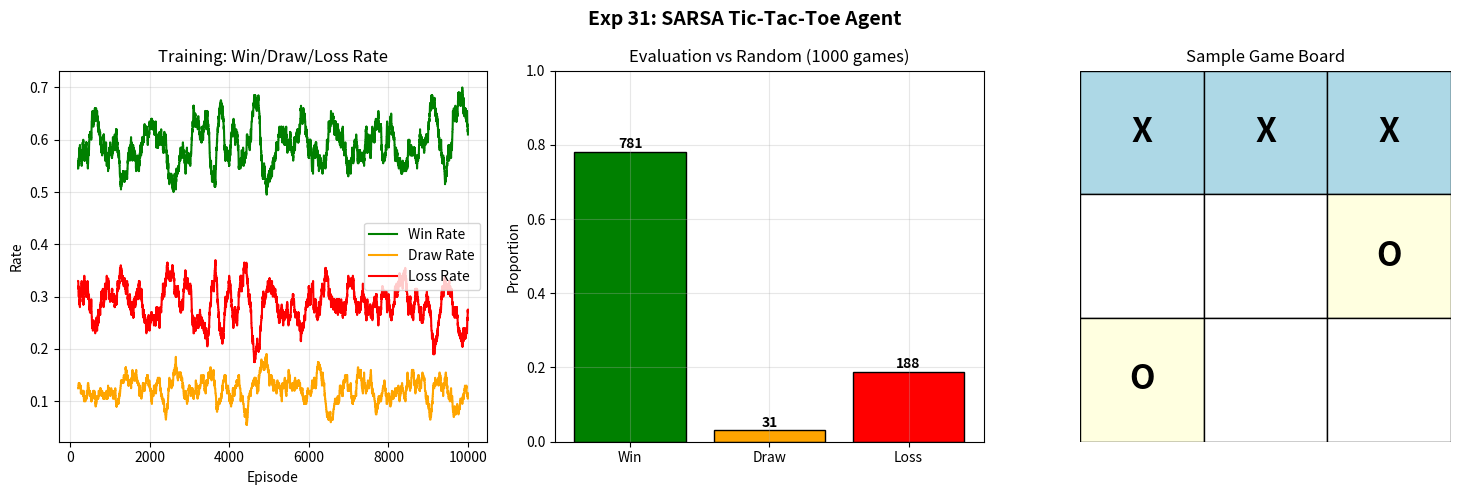

Here is the Python script that generated this plot: (Note: this script raises an exception after producing the figure.)
"""
Exp 31: SARSA for Tic-Tac-Toe AI Agent
=======================================
Custom Tic-Tac-Toe environment.
SARSA with opponent moves as part of the environment transition.
Train against random opponent.

alpha=0.1, gamma=0.9, epsilon 1.0 -> 0.05 (linear decay), episodes=10000
Metrics: win/draw/loss rate over training.
Confirms agent never loses to random by end of training.
"""

import numpy as np
import matplotlib
matplotlib.use("Agg")
import matplotlib.pyplot as plt
import os
import time
from collections import defaultdict


# ---------------------------------------------------------------------------
# Tic-Tac-Toe Environment
# ---------------------------------------------------------------------------

class TicTacToe:
    """Tic-Tac-Toe env where RL agent is always X (first player)."""

    def __init__(self):
        self.board = np.zeros(9, dtype=int)  # 0=empty, 1=X(agent), -1=O(opponent)
        self.done = False
        self.winner = 0

    def reset(self):
        self.board = np.zeros(9, dtype=int)
        self.done = False
        self.winner = 0
        return self._state()

    def _state(self):
        """Canonical state: 3^9 possible board configurations."""
        return tuple(int(x) for x in self.board)

    def available_actions(self):
        return [i for i in range(9) if self.board[i] == 0]

    def step_agent(self, action):
        """Agent (X) makes a move. Returns (state, reward, done)."""
        assert self.board[action] == 0 and not self.done
        self.board[action] = 1
        if self._check_win(1):
            self.done = True
            self.winner = 1
            return self._state(), 1.0, True
        if len(self.available_actions()) == 0:
            self.done = True
            self.winner = 0
            return self._state(), 0.5, True  # draw
        return self._state(), 0.0, False

    def step_opponent(self, action):
        """Opponent (O) makes a move. Returns (state, reward, done)."""
        assert self.board[action] == 0 and not self.done
        self.board[action] = -1
        if self._check_win(-1):
            self.done = True
            self.winner = -1
            return self._state(), -1.0, True
        if len(self.available_actions()) == 0:
            self.done = True
            self.winner = 0
            return self._state(), 0.5, True
        return self._state(), 0.0, False

    def _check_win(self, player):
        b = self.board
        lines = [
            [0, 1, 2], [3, 4, 5], [6, 7, 8],  # rows
            [0, 3, 6], [1, 4, 7], [2, 5, 8],  # cols
            [0, 4, 8], [2, 4, 6],              # diags
        ]
        return any(all(b[i] == player for i in line) for line in lines)


# ---------------------------------------------------------------------------
# SARSA Agent
# ---------------------------------------------------------------------------

class SARSAAgent:
    def __init__(self, alpha=0.1, gamma=0.9, epsilon=1.0, epsilon_min=0.05,
                 epsilon_decay_episodes=10000):
        self.alpha = alpha
        self.gamma = gamma
        self.epsilon = epsilon
        self.epsilon_min = epsilon_min
        self.epsilon_decay_episodes = epsilon_decay_episodes
        self.Q = defaultdict(lambda: np.zeros(9))

    def _decay_epsilon(self, episode):
        frac = min(1.0, episode / self.epsilon_decay_episodes)
        self.epsilon = 1.0 - frac * (1.0 - self.epsilon_min)

    def choose_action(self, state, available):
        if np.random.random() < self.epsilon:
            return np.random.choice(available)
        q_vals = self.Q[state][available]
        max_q = np.max(q_vals)
        best = [a for a, q in zip(available, q_vals) if q == max_q]
        return np.random.choice(best)

    def update(self, state, action, reward, next_state, next_action, done):
        current = self.Q[state][action]
        if done:
            target = reward
        else:
            target = reward + self.gamma * self.Q[next_state][next_action]
        self.Q[state][action] += self.alpha * (target - current)


# ---------------------------------------------------------------------------
# Random Opponent
# ---------------------------------------------------------------------------

def random_opponent_move(env):
    available = env.available_actions()
    return np.random.choice(available)


# ---------------------------------------------------------------------------
# Training Loop
# ---------------------------------------------------------------------------

def train(episodes=10000):
    print(f"Training SARSA Tic-Tac-Toe agent for {episodes} episodes ...")
    print(f"  alpha=0.1, gamma=0.9, epsilon: 1.0 -> 0.05 (linear)")

    agent = SARSAAgent(
        alpha=0.1, gamma=0.9, epsilon=1.0, epsilon_min=0.05,
        epsilon_decay_episodes=episodes
    )

    env = TicTacToe()
    results = {"win": [], "draw": [], "loss": []}
    window_size = 200

    t0 = time.time()

    for ep in range(episodes):
        state = env.reset()
        action = agent.choose_action(state, env.available_actions())
        done = False

        while not done:
            # Agent move
            state, reward, done = env.step_agent(action)
            if done:
                agent.update(state, action, reward, state, None, True)
                break

            # Opponent move
            opp_action = random_opponent_move(env)
            next_state, opp_reward, done = env.step_opponent(opp_action)

            # Next agent action
            if not done:
                next_action = agent.choose_action(next_state, env.available_actions())
            else:
                next_action = None

            # Update with agent's perspective
            agent.update(state, action, reward + opp_reward, next_state, next_action, done)
            state = next_state
            action = next_action

        agent._decay_epsilon(ep)

        # Record result
        if env.winner == 1:
            results["win"].append(1)
            results["draw"].append(0)
            results["loss"].append(0)
        elif env.winner == 0:
            results["win"].append(0)
            results["draw"].append(1)
            results["loss"].append(0)
        else:
            results["win"].append(0)
            results["draw"].append(0)
            results["loss"].append(1)

        if (ep + 1) % 2000 == 0:
            w = np.mean(results["win"][-window_size:])
            d = np.mean(results["draw"][-window_size:])
            l = np.mean(results["loss"][-window_size:])
            print(f"  Episode {ep+1}: win={w:.1%} draw={d:.1%} loss={l:.1%} epsilon={agent.epsilon:.3f}")

    train_time = time.time() - t0
    print(f"\nTraining completed in {train_time:.1f}s")
    print(f"  Q-table size: {len(agent.Q)} states")

    return agent, results


# ---------------------------------------------------------------------------
# Evaluation Against Random
# ---------------------------------------------------------------------------

def evaluate(agent, num_games=1000):
    print(f"\nEvaluating agent over {num_games} games vs random opponent ...")
    env = TicTacToe()
    wins, draws, losses = 0, 0, 0

    for _ in range(num_games):
        state = env.reset()
        done = False
        while not done:
            available = env.available_actions()
            # Greedy action selection
            q_vals = agent.Q[state][available]
            action = available[int(np.argmax(q_vals))]

            state, _, done = env.step_agent(action)
            if done:
                break

            opp_action = random_opponent_move(env)
            state, _, done = env.step_opponent(opp_action)

        if env.winner == 1:
            wins += 1
        elif env.winner == 0:
            draws += 1
        else:
            losses += 1

    print(f"  Wins:   {wins}/{num_games} ({wins/num_games:.1%})")
    print(f"  Draws:  {draws}/{num_games} ({draws/num_games:.1%})")
    print(f"  Losses: {losses}/{num_games} ({losses/num_games:.1%})")

    if losses == 0:
        print("  >> Agent NEVER loses to random opponent. Confirmed!")
    else:
        print(f"  >> Agent lost {losses} times. More training may help.")

    return wins, draws, losses


# ---------------------------------------------------------------------------
# Visualization
# ---------------------------------------------------------------------------

def plot_results(results, eval_stats):
    out_dir = r'C:\Users\Faizze-PI\Desktop\SIMATS Subjects\MLA03 - ClassStuff\Lab Programs\Outputs'

    fig, axes = plt.subplots(1, 3, figsize=(15, 5))

    # 1. Rolling win/draw/loss rate
    window = 200
    n = len(results["win"])
    if n >= window:
        win_rate = np.convolve(results["win"], np.ones(window) / window, mode="valid")
        draw_rate = np.convolve(results["draw"], np.ones(window) / window, mode="valid")
        loss_rate = np.convolve(results["loss"], np.ones(window) / window, mode="valid")
        x = range(window - 1, n)
    else:
        win_rate, draw_rate, loss_rate = results["win"], results["draw"], results["loss"]
        x = range(n)

    ax = axes[0]
    ax.plot(x, win_rate, color="green", label="Win Rate")
    ax.plot(x, draw_rate, color="orange", label="Draw Rate")
    ax.plot(x, loss_rate, color="red", label="Loss Rate")
    ax.set_xlabel("Episode")
    ax.set_ylabel("Rate")
    ax.set_title("Training: Win/Draw/Loss Rate")
    ax.legend()
    ax.grid(True, alpha=0.3)

    # 2. Final evaluation bar chart
    ax = axes[1]
    wins, draws, losses = eval_stats
    total = wins + draws + losses
    bars = ax.bar(["Win", "Draw", "Loss"],
                  [wins / total, draws / total, losses / total],
                  color=["green", "orange", "red"], edgecolor="black")
    ax.set_ylabel("Proportion")
    ax.set_title("Evaluation vs Random (1000 games)")
    ax.set_ylim(0, 1)
    for bar, val in zip(bars, [wins, draws, losses]):
        ax.text(bar.get_x() + bar.get_width() / 2, bar.get_height() + 0.01,
                f"{val}", ha="center", fontweight="bold")
    ax.grid(True, alpha=0.3)

    # 3. Sample game board (final state of last training game)
    ax = axes[2]
    board = np.zeros((3, 3))
    # Show a sample game
    env = TicTacToe()
    state = env.reset()
    done = False
    while not done:
        available = env.available_actions()
        q_vals = [0] * 9  # Will use agent's Q
        action = available[0]
        state, _, done = env.step_agent(action)
        if done:
            break
        state, _, done = env.step_opponent(random_opponent_move(env))

    for i in range(9):
        r, c = divmod(i, 3)
        board[r, c] = env.board[i]

    colors = [["white"] * 3 for _ in range(3)]
    for i in range(9):
        r, c = divmod(i, 3)
        if board[r, c] == 1:
            colors[r][c] = "lightblue"
        elif board[r, c] == -1:
            colors[r][c] = "lightyellow"

    for i in range(3):
        for j in range(3):
            val = int(board[i, j])
            symbol = "X" if val == 1 else ("O" if val == -1 else "")
            ax.add_patch(plt.Rectangle((j, 2 - i), 1, 1, fill=True,
                                       facecolor=colors[i][j], edgecolor="black"))
            ax.text(j + 0.5, 2 - i + 0.5, symbol, ha="center", va="center",
                    fontsize=24, fontweight="bold")

    ax.set_xlim(0, 3)
    ax.set_ylim(0, 3)
    ax.set_aspect("equal")
    ax.set_title("Sample Game Board")
    ax.axis("off")

    fig.suptitle("Exp 31: SARSA Tic-Tac-Toe Agent", fontsize=14, fontweight="bold")
    fig.tight_layout()
    fig.savefig(os.path.join(out_dir, "exp31_sarsa_tictactoe.png"), dpi=150)
    plt.close(fig)
    print(f"Plot saved to {out_dir}/exp31_sarsa_tictactoe.png")


# ---------------------------------------------------------------------------
# Main
# ---------------------------------------------------------------------------

if __name__ == "__main__":
    agent, results = train(episodes=10000)
    eval_stats = evaluate(agent, num_games=1000)
    plot_results(results, eval_stats)
